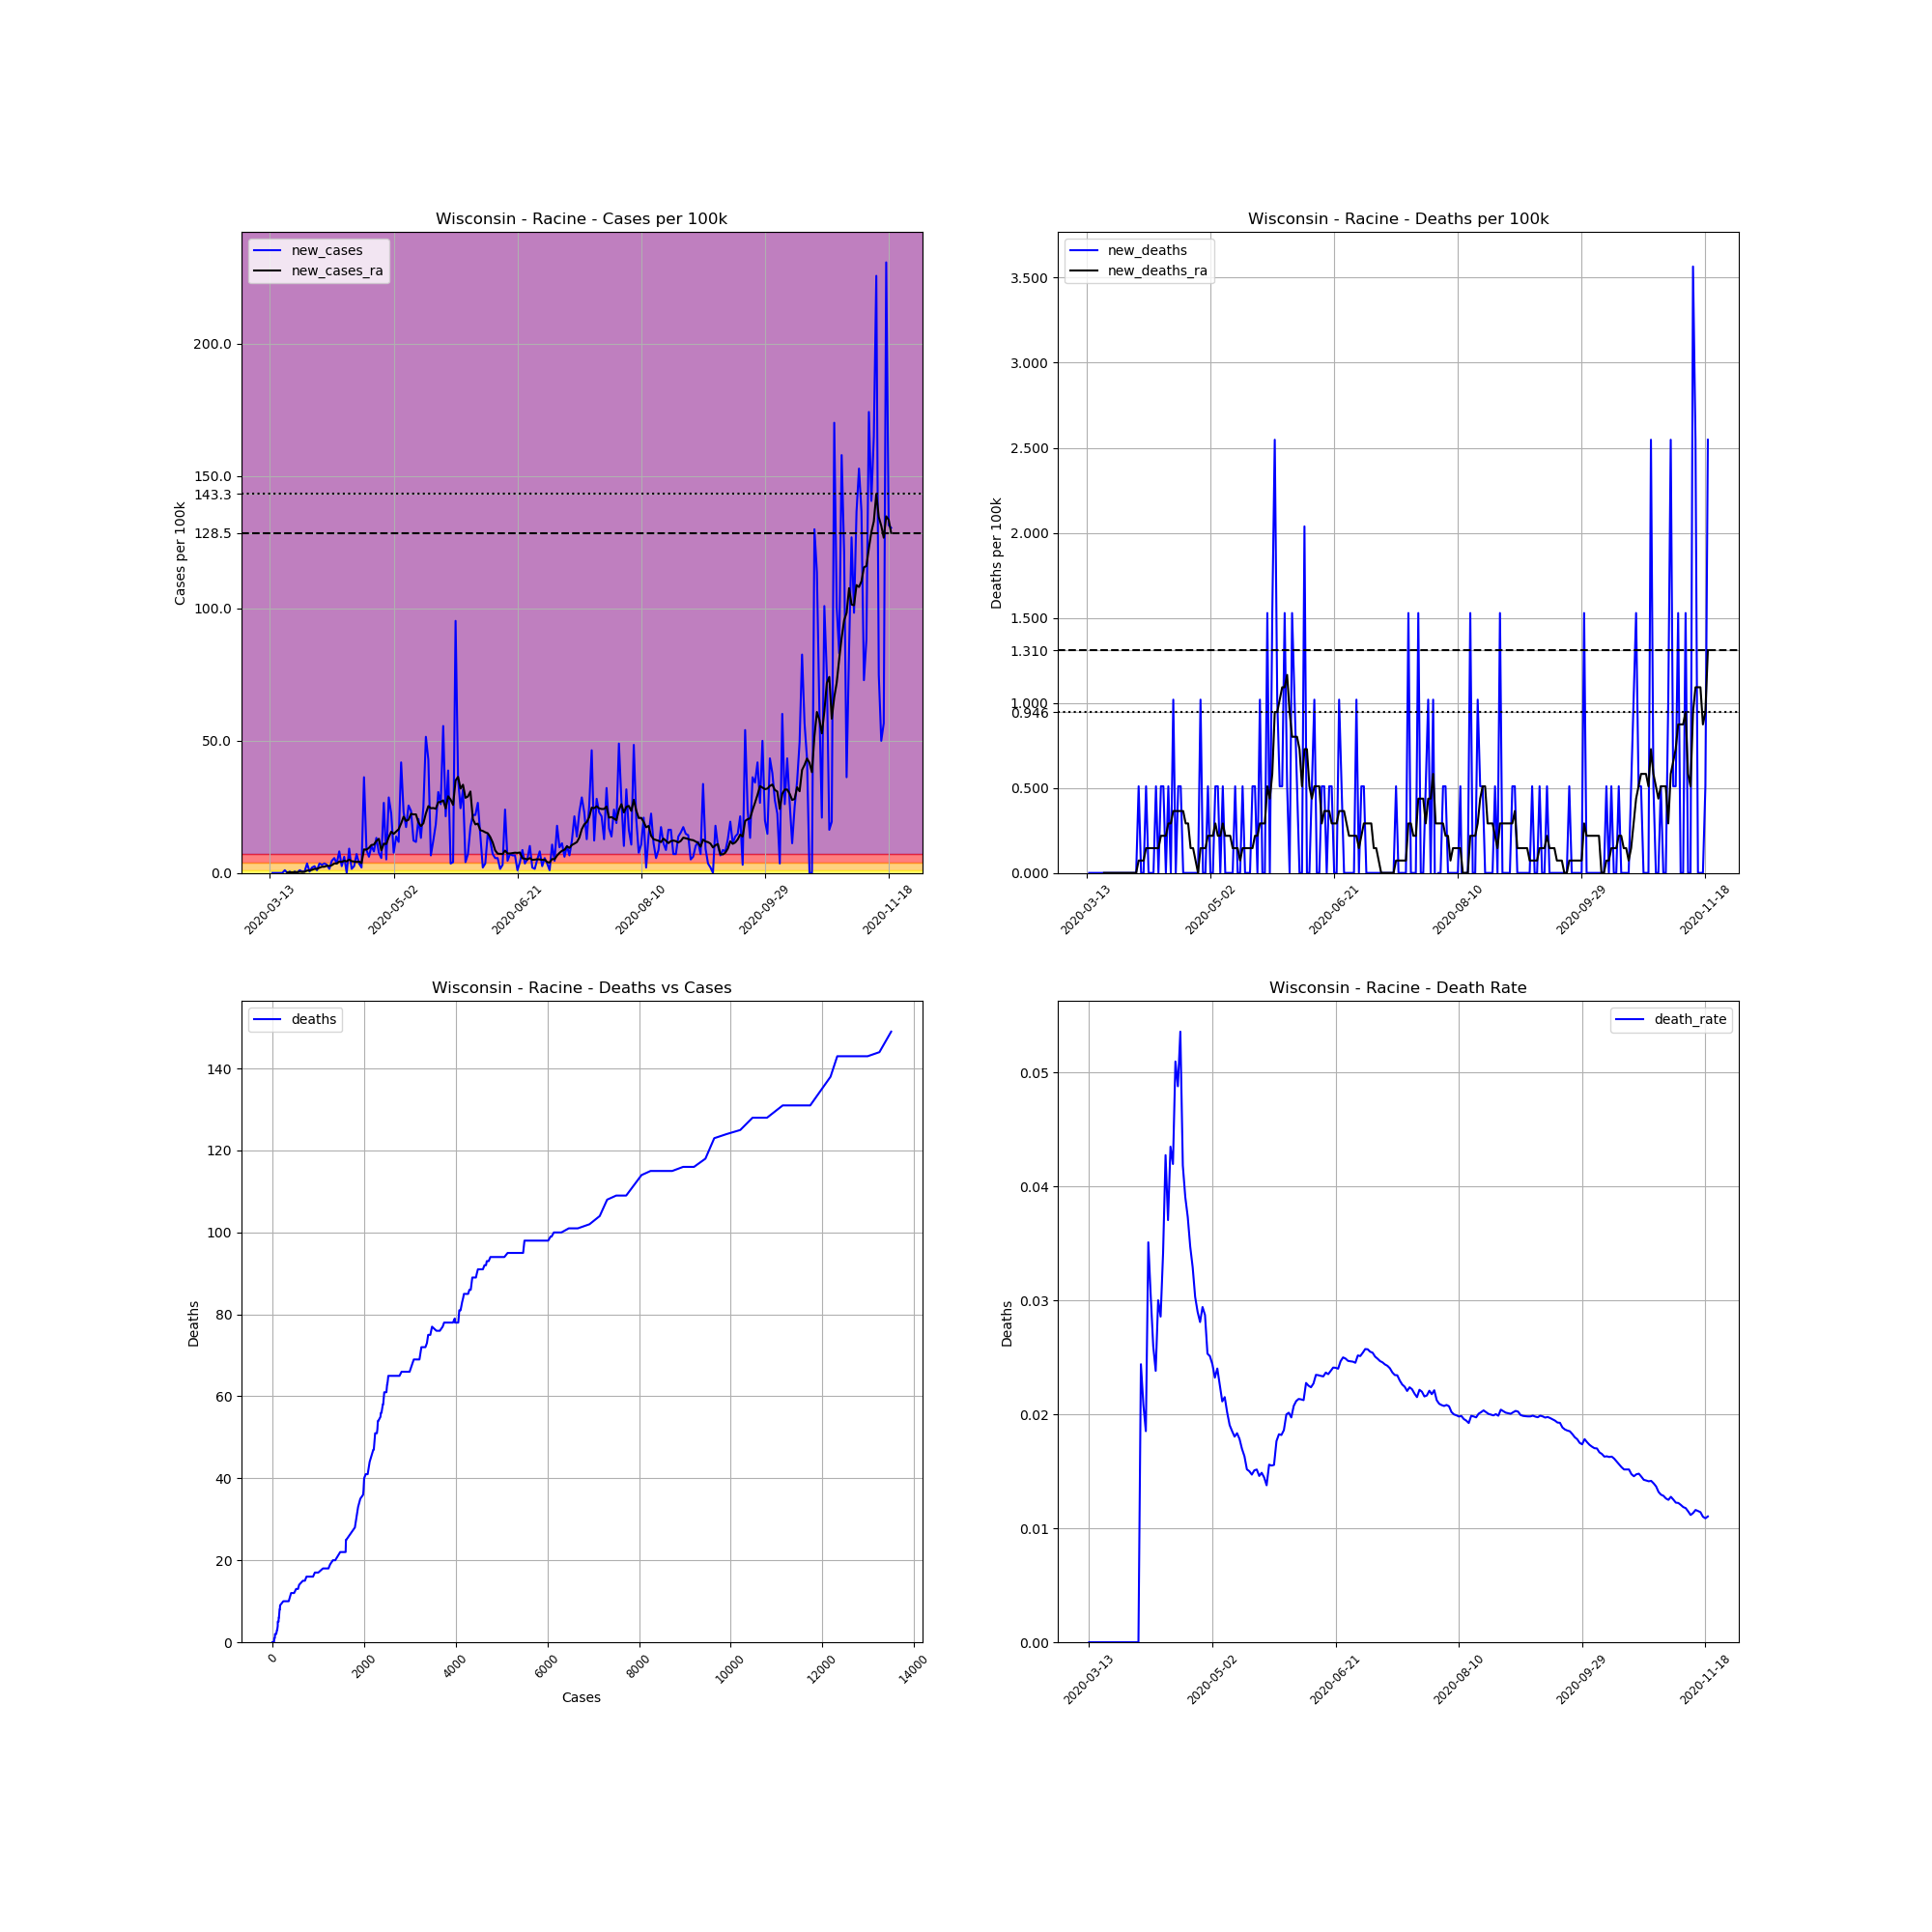

The data file committed next to this chart (first rows):
, date, county, state, fips, cases, deaths, COUNTY, STNAME, CTYNAME, POPESTIMATE2019, cases_per_100k, deaths_per_100k, death_rate, new_cases, new_deaths, new_cases_ra, new_deaths_ra
78957, 2020-03-13, Racine, Wisconsin, 55101, 1, 0, 101, Wisconsin, Racine, 196311, 0.5094, 0.0, 0.0, , , , 
78958, 2020-03-14, Racine, Wisconsin, 55101, 1, 0, 101, Wisconsin, Racine, 196311, 0.5094, 0.0, 0.0, 0.0, 0.0, , 
78959, 2020-03-15, Racine, Wisconsin, 55101, 1, 0, 101, Wisconsin, Racine, 196311, 0.5094, 0.0, 0.0, 0.0, 0.0, , 
78960, 2020-03-16, Racine, Wisconsin, 55101, 1, 0, 101, Wisconsin, Racine, 196311, 0.5094, 0.0, 0.0, 0.0, 0.0, , 
78961, 2020-03-17, Racine, Wisconsin, 55101, 1, 0, 101, Wisconsin, Racine, 196311, 0.5094, 0.0, 0.0, 0.0, 0.0, , 
78962, 2020-03-18, Racine, Wisconsin, 55101, 1, 0, 101, Wisconsin, Racine, 196311, 0.5094, 0.0, 0.0, 0.0, 0.0, , 
78963, 2020-03-19, Racine, Wisconsin, 55101, 3, 0, 101, Wisconsin, Racine, 196311, 1.528, 0.0, 0.0, 1.019, 0.0, , 
78964, 2020-03-20, Racine, Wisconsin, 55101, 3, 0, 101, Wisconsin, Racine, 196311, 1.528, 0.0, 0.0, 0.0, 0.0, 0.1455, 0.0
78965, 2020-03-21, Racine, Wisconsin, 55101, 4, 0, 101, Wisconsin, Racine, 196311, 2.038, 0.0, 0.0, 0.5094, 0.0, 0.2183, 0.0
78966, 2020-03-22, Racine, Wisconsin, 55101, 4, 0, 101, Wisconsin, Racine, 196311, 2.038, 0.0, 0.0, 0.0, 0.0, 0.2183, 0.0
78967, 2020-03-23, Racine, Wisconsin, 55101, 5, 0, 101, Wisconsin, Racine, 196311, 2.547, 0.0, 0.0, 0.5094, 0.0, 0.2911, 0.0
78968, 2020-03-24, Racine, Wisconsin, 55101, 5, 0, 101, Wisconsin, Racine, 196311, 2.547, 0.0, 0.0, 0.0, 0.0, 0.2911, 0.0
78969, 2020-03-25, Racine, Wisconsin, 55101, 7, 0, 101, Wisconsin, Racine, 196311, 3.566, 0.0, 0.0, 1.019, 0.0, 0.4366, 0.0
78970, 2020-03-26, Racine, Wisconsin, 55101, 8, 0, 101, Wisconsin, Racine, 196311, 4.075, 0.0, 0.0, 0.5094, 0.0, 0.3639, 0.0
78971, 2020-03-27, Racine, Wisconsin, 55101, 9, 0, 101, Wisconsin, Racine, 196311, 4.585, 0.0, 0.0, 0.5094, 0.0, 0.4366, 0.0
78972, 2020-03-28, Racine, Wisconsin, 55101, 16, 0, 101, Wisconsin, Racine, 196311, 8.15, 0.0, 0.0, 3.566, 0.0, 0.8732, 0.0
78973, 2020-03-29, Racine, Wisconsin, 55101, 17, 0, 101, Wisconsin, Racine, 196311, 8.66, 0.0, 0.0, 0.5094, 0.0, 0.946, 0.0
78974, 2020-03-30, Racine, Wisconsin, 55101, 21, 0, 101, Wisconsin, Racine, 196311, 10.7, 0.0, 0.0, 2.038, 0.0, 1.164, 0.0
78975, 2020-03-31, Racine, Wisconsin, 55101, 26, 0, 101, Wisconsin, Racine, 196311, 13.24, 0.0, 0.0, 2.547, 0.0, 1.528, 0.0
78976, 2020-04-01, Racine, Wisconsin, 55101, 28, 0, 101, Wisconsin, Racine, 196311, 14.26, 0.0, 0.0, 1.019, 0.0, 1.528, 0.0
78977, 2020-04-02, Racine, Wisconsin, 55101, 35, 0, 101, Wisconsin, Racine, 196311, 17.83, 0.0, 0.0, 3.566, 0.0, 1.965, 0.0
78978, 2020-04-03, Racine, Wisconsin, 55101, 41, 1, 101, Wisconsin, Racine, 196311, 20.89, 0.5094, 0.02439, 3.056, 0.5094, 2.329, 0.07277
78979, 2020-04-04, Racine, Wisconsin, 55101, 48, 1, 101, Wisconsin, Racine, 196311, 24.45, 0.5094, 0.02083, 3.566, 0.0, 2.329, 0.07277
78980, 2020-04-05, Racine, Wisconsin, 55101, 54, 1, 101, Wisconsin, Racine, 196311, 27.51, 0.5094, 0.01852, 3.056, 0.0, 2.693, 0.07277
78981, 2020-04-06, Racine, Wisconsin, 55101, 57, 2, 101, Wisconsin, Racine, 196311, 29.04, 1.019, 0.03509, 1.528, 0.5094, 2.62, 0.1455
78982, 2020-04-07, Racine, Wisconsin, 55101, 66, 2, 101, Wisconsin, Racine, 196311, 33.62, 1.019, 0.0303, 4.585, 0.0, 2.911, 0.1455
78983, 2020-04-08, Racine, Wisconsin, 55101, 77, 2, 101, Wisconsin, Racine, 196311, 39.22, 1.019, 0.02597, 5.603, 0.0, 3.566, 0.1455
78984, 2020-04-09, Racine, Wisconsin, 55101, 84, 2, 101, Wisconsin, Racine, 196311, 42.79, 1.019, 0.02381, 3.566, 0.0, 3.566, 0.1455
78985, 2020-04-10, Racine, Wisconsin, 55101, 100, 3, 101, Wisconsin, Racine, 196311, 50.94, 1.528, 0.03, 8.15, 0.5094, 4.293, 0.1455
78986, 2020-04-11, Racine, Wisconsin, 55101, 105, 3, 101, Wisconsin, Racine, 196311, 53.49, 1.528, 0.02857, 2.547, 0.0, 4.148, 0.1455
78987, 2020-04-12, Racine, Wisconsin, 55101, 117, 4, 101, Wisconsin, Racine, 196311, 59.6, 2.038, 0.03419, 6.113, 0.5094, 4.585, 0.2183
78988, 2020-04-13, Racine, Wisconsin, 55101, 117, 5, 101, Wisconsin, Racine, 196311, 59.6, 2.547, 0.04274, 0.0, 0.5094, 4.366, 0.2183
78989, 2020-04-14, Racine, Wisconsin, 55101, 135, 5, 101, Wisconsin, Racine, 196311, 68.77, 2.547, 0.03704, 9.169, 0.0, 5.021, 0.2183
78990, 2020-04-15, Racine, Wisconsin, 55101, 138, 6, 101, Wisconsin, Racine, 196311, 70.3, 3.056, 0.04348, 1.528, 0.5094, 4.439, 0.2911
78991, 2020-04-16, Racine, Wisconsin, 55101, 143, 6, 101, Wisconsin, Racine, 196311, 72.84, 3.056, 0.04196, 2.547, 0.0, 4.293, 0.2911
78992, 2020-04-17, Racine, Wisconsin, 55101, 157, 8, 101, Wisconsin, Racine, 196311, 79.98, 4.075, 0.05096, 7.132, 1.019, 4.148, 0.3639
78993, 2020-04-18, Racine, Wisconsin, 55101, 164, 8, 101, Wisconsin, Racine, 196311, 83.54, 4.075, 0.04878, 3.566, 0.0, 4.293, 0.3639
78994, 2020-04-19, Racine, Wisconsin, 55101, 168, 9, 101, Wisconsin, Racine, 196311, 85.58, 4.585, 0.05357, 2.038, 0.5094, 3.711, 0.3639
78995, 2020-04-20, Racine, Wisconsin, 55101, 239, 10, 101, Wisconsin, Racine, 196311, 121.7, 5.094, 0.04184, 36.17, 0.5094, 8.878, 0.3639
78996, 2020-04-21, Racine, Wisconsin, 55101, 256, 10, 101, Wisconsin, Racine, 196311, 130.4, 5.094, 0.03906, 8.66, 0.0, 8.805, 0.3639
78997, 2020-04-22, Racine, Wisconsin, 55101, 268, 10, 101, Wisconsin, Racine, 196311, 136.5, 5.094, 0.03731, 6.113, 0.0, 9.46, 0.2911
78998, 2020-04-23, Racine, Wisconsin, 55101, 288, 10, 101, Wisconsin, Racine, 196311, 146.7, 5.094, 0.03472, 10.19, 0.0, 10.55, 0.2911
78999, 2020-04-24, Racine, Wisconsin, 55101, 304, 10, 101, Wisconsin, Racine, 196311, 154.9, 5.094, 0.03289, 8.15, 0.0, 10.7, 0.1455
79000, 2020-04-25, Racine, Wisconsin, 55101, 330, 10, 101, Wisconsin, Racine, 196311, 168.1, 5.094, 0.0303, 13.24, 0.0, 12.08, 0.1455
79001, 2020-04-26, Racine, Wisconsin, 55101, 345, 10, 101, Wisconsin, Racine, 196311, 175.7, 5.094, 0.02899, 7.641, 0.0, 12.88, 0.07277
79002, 2020-04-27, Racine, Wisconsin, 55101, 356, 10, 101, Wisconsin, Racine, 196311, 181.3, 5.094, 0.02809, 5.603, 0.0, 8.514, 0.0
79003, 2020-04-28, Racine, Wisconsin, 55101, 408, 12, 101, Wisconsin, Racine, 196311, 207.8, 6.113, 0.02941, 26.49, 1.019, 11.06, 0.1455
79004, 2020-04-29, Racine, Wisconsin, 55101, 418, 12, 101, Wisconsin, Racine, 196311, 212.9, 6.113, 0.02871, 5.094, 0.0, 10.92, 0.1455
79005, 2020-04-30, Racine, Wisconsin, 55101, 474, 12, 101, Wisconsin, Racine, 196311, 241.5, 6.113, 0.02532, 28.53, 0.0, 13.54, 0.1455
79006, 2020-05-01, Racine, Wisconsin, 55101, 518, 13, 101, Wisconsin, Racine, 196311, 263.9, 6.622, 0.0251, 22.41, 0.5094, 15.57, 0.2183
79007, 2020-05-02, Racine, Wisconsin, 55101, 533, 13, 101, Wisconsin, Racine, 196311, 271.5, 6.622, 0.02439, 7.641, 0.0, 14.77, 0.2183
79008, 2020-05-03, Racine, Wisconsin, 55101, 560, 13, 101, Wisconsin, Racine, 196311, 285.3, 6.622, 0.02321, 13.75, 0.0, 15.65, 0.2183
79009, 2020-05-04, Racine, Wisconsin, 55101, 583, 14, 101, Wisconsin, Racine, 196311, 297, 7.132, 0.02401, 11.72, 0.5094, 16.52, 0.2911
79010, 2020-05-05, Racine, Wisconsin, 55101, 665, 15, 101, Wisconsin, Racine, 196311, 338.7, 7.641, 0.02256, 41.77, 0.5094, 18.7, 0.2183
79011, 2020-05-06, Racine, Wisconsin, 55101, 710, 15, 101, Wisconsin, Racine, 196311, 361.7, 7.641, 0.02113, 22.92, 0.0, 21.25, 0.2183
79012, 2020-05-07, Racine, Wisconsin, 55101, 744, 16, 101, Wisconsin, Racine, 196311, 379, 8.15, 0.02151, 17.32, 0.5094, 19.65, 0.2911
79013, 2020-05-08, Racine, Wisconsin, 55101, 794, 16, 101, Wisconsin, Racine, 196311, 404.5, 8.15, 0.02015, 25.47, 0.0, 20.08, 0.2183
79014, 2020-05-09, Racine, Wisconsin, 55101, 840, 16, 101, Wisconsin, Racine, 196311, 427.9, 8.15, 0.01905, 23.43, 0.0, 22.34, 0.2183
79015, 2020-05-10, Racine, Wisconsin, 55101, 864, 16, 101, Wisconsin, Racine, 196311, 440.1, 8.15, 0.01852, 12.23, 0.0, 22.12, 0.2183
79016, 2020-05-11, Racine, Wisconsin, 55101, 887, 16, 101, Wisconsin, Racine, 196311, 451.8, 8.15, 0.01804, 11.72, 0.0, 22.12, 0.1455
... 192 more rows
